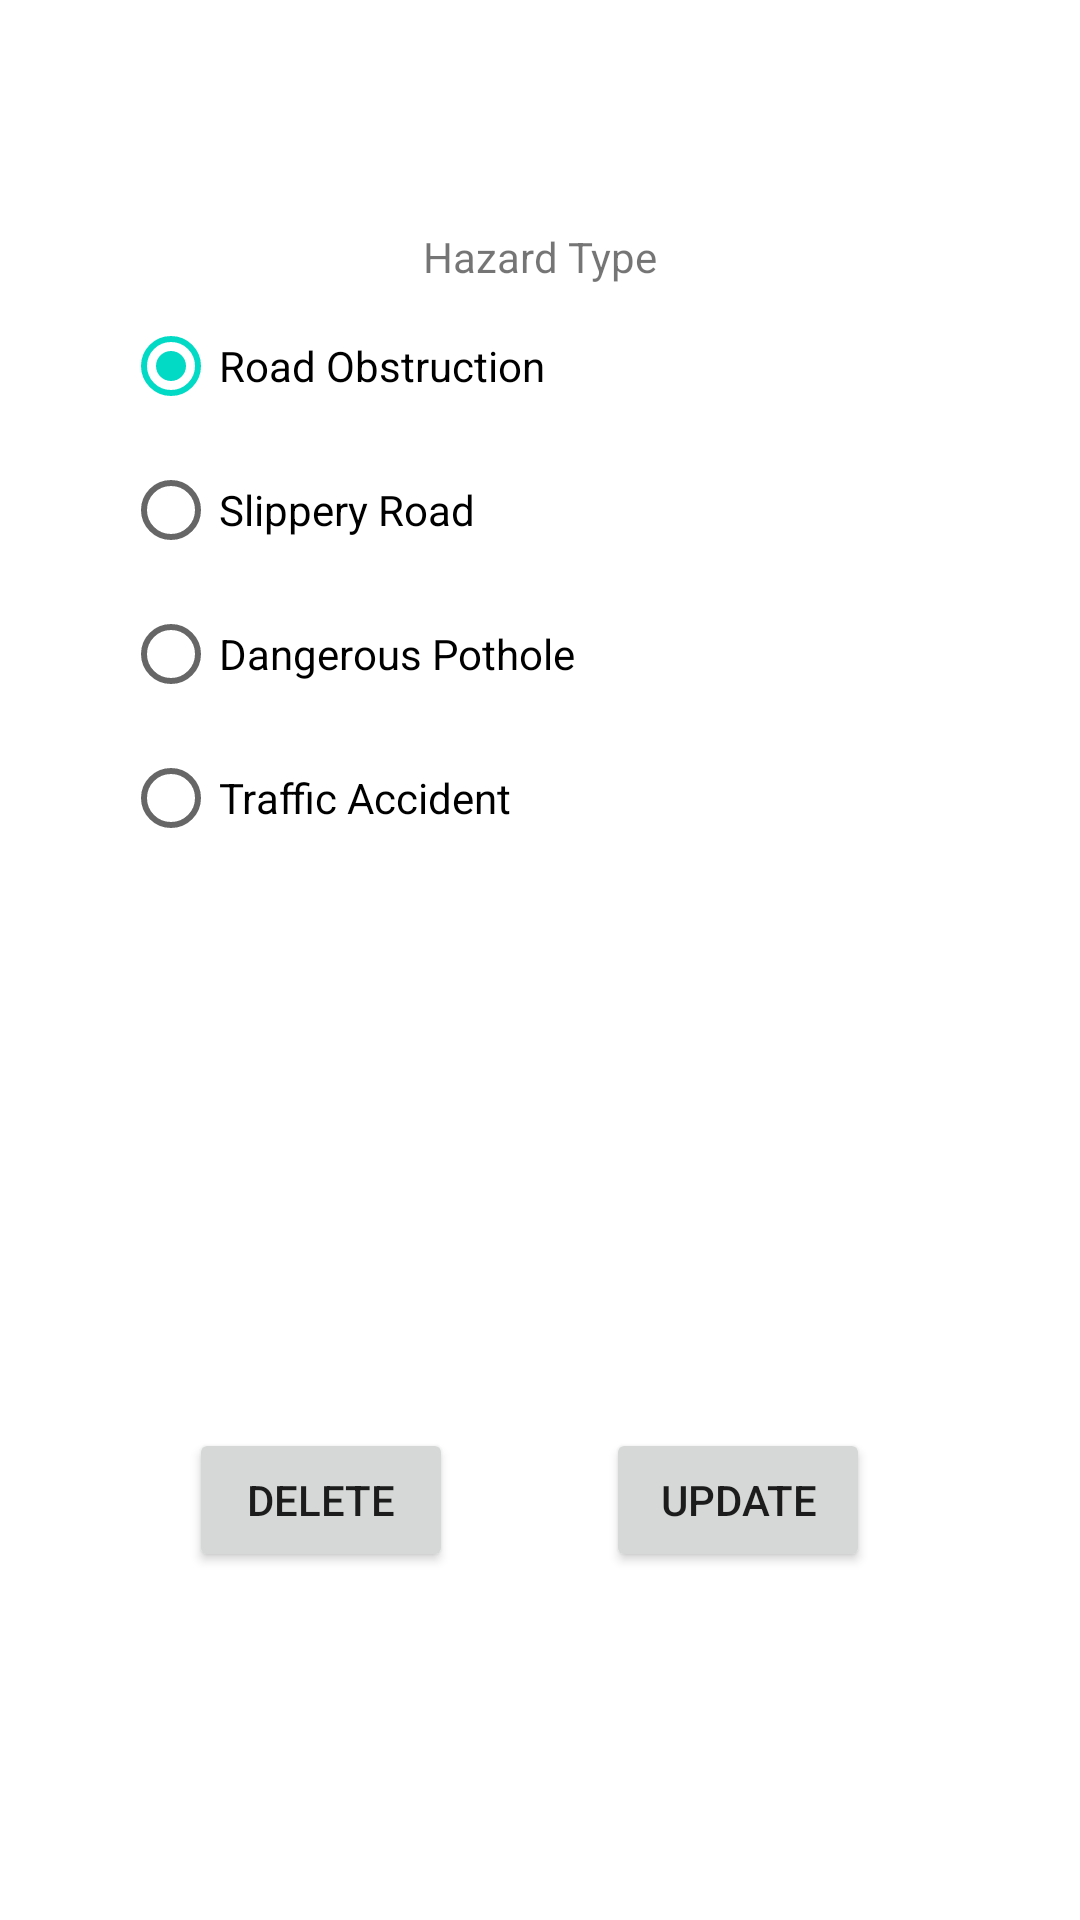

Reconstruct the res/layout file that produces this screen, plus the resources it refers to.
<!-- AndroidManifest.xml: application theme Theme.ICT602_GRPPROJECT -->
<!-- res/layout/activity_edit_marker.xml -->
<?xml version="1.0" encoding="utf-8"?>
<androidx.constraintlayout.widget.ConstraintLayout xmlns:android="http://schemas.android.com/apk/res/android"
    xmlns:app="http://schemas.android.com/apk/res-auto"
    xmlns:tools="http://schemas.android.com/tools"
    android:layout_width="match_parent"
    android:layout_height="match_parent"
    tools:context=".EditMarker">

    <TextView
        android:id="@+id/textView"
        android:layout_width="0dp"
        android:layout_height="wrap_content"
        android:layout_marginTop="76dp"
        android:gravity="center"
        android:text="Hazard Type"
        app:flow_horizontalAlign="center"
        app:layout_constraintEnd_toEndOf="parent"
        app:layout_constraintStart_toStartOf="parent"
        app:layout_constraintTop_toTopOf="parent" />

    <RadioGroup
        android:id="@+id/grpRadio"
        android:layout_width="0dp"
        android:layout_height="wrap_content"
        android:layout_marginStart="41dp"
        android:layout_marginTop="3dp"
        android:layout_marginEnd="41dp"
        app:layout_constraintEnd_toEndOf="parent"
        app:layout_constraintStart_toStartOf="parent"
        app:layout_constraintTop_toBottomOf="@+id/textView">

        <RadioButton
            android:id="@+id/radID1"
            android:layout_width="match_parent"
            android:layout_height="wrap_content"
            android:checked="true"

            android:text="Road Obstruction" />

        <RadioButton
            android:id="@+id/radID2"
            android:layout_width="match_parent"
            android:layout_height="wrap_content"
            android:text="Slippery Road" />

        <RadioButton
            android:id="@+id/radID3"
            android:layout_width="match_parent"
            android:layout_height="wrap_content"
            android:text="Dangerous Pothole" />

        <RadioButton
            android:id="@+id/radID4"
            android:layout_width="match_parent"
            android:layout_height="wrap_content"
            android:text="Traffic Accident" />

    </RadioGroup>

    <Button
        android:id="@+id/btnUpdate"
        android:layout_width="wrap_content"
        android:layout_height="wrap_content"
        android:layout_marginEnd="70dp"
        android:layout_marginBottom="116dp"
        android:text="UPDATE"
        app:flow_horizontalAlign="center"
        app:layout_constraintBottom_toBottomOf="parent"
        app:layout_constraintEnd_toEndOf="parent" />

    <Button
        android:id="@+id/btnDelete"
        android:layout_width="wrap_content"
        android:layout_height="wrap_content"
        android:layout_marginStart="63dp"
        android:text="DELETE"
        app:flow_horizontalAlign="center"
        app:layout_constraintBottom_toBottomOf="@+id/btnUpdate"
        app:layout_constraintStart_toStartOf="parent"
        app:layout_constraintTop_toTopOf="@+id/btnUpdate" />


</androidx.constraintlayout.widget.ConstraintLayout>
<!-- resources referenced by this layout -->
<resources>
  <style name="Theme.ICT602_GRPPROJECT" parent="Theme.MaterialComponents.DayNight.DarkActionBar">
          
          <item name="colorPrimary">@color/customMain</item>
          <item name="colorPrimaryVariant">@color/customMainVariant</item>
          <item name="colorOnPrimary">@color/white</item>
          
          <item name="colorSecondary">@color/teal_200</item>
          <item name="colorSecondaryVariant">@color/teal_700</item>
          <item name="colorOnSecondary">@color/black</item>
          
          <item name="android:statusBarColor" tools:targetApi="l">?attr/colorPrimaryVariant</item>
          
      </style>
  <color name="customMain">#FFBE34</color>
  <color name="customMainVariant">#FFAE03</color>
  <color name="white">#FFFFFFFF</color>
  <color name="teal_200">#FF03DAC5</color>
  <color name="teal_700">#FF018786</color>
  <color name="black">#FF000000</color>
</resources>
